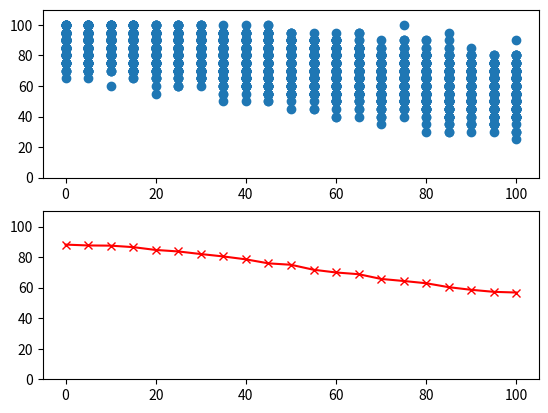

This chart was generated by the following Python code:
import numpy as np
import matplotlib.pyplot as plt


# Here the index 0 denotes values related to CH4, 1 to C2H4, 2 to C2H2
LDL = np.array([5, 5, 5])
RANGE = np.array([200, 140, 20])


#
# A function to generate three gases concentrations all uniformly distributed in its respected measurement range
# These concentrations are used as true values
#
def generate_concentrations(num_samples):
    concentrations = np.empty([num_samples, 3])
    for i in range(num_samples):
        concentrations[i][0] = np.random.uniform(RANGE[0])
        concentrations[i][1] = np.random.uniform(RANGE[1])
        concentrations[i][2] = np.random.uniform(RANGE[2])
    return concentrations


#
# A function to generate three gases concentrations as measured by the measurement instrument
# Calculated as normal distribution with the true value being the mean and uncertainty being
# twice standard deviation
#
def generate_measured_concentrations(msrmnts, acc):
    measured_concentrations = np.empty([len(msrmnts), 3])
    for i in range(len(msrmnts)):
        measured_concentrations[i][0] = msrmnts[i][0] + max(msrmnts[i][0] * acc / 100, LDL[0]) * np.random.randn() / 2
        measured_concentrations[i][1] = msrmnts[i][1] + max(msrmnts[i][1] * acc / 100, LDL[1]) * np.random.randn() / 2
        measured_concentrations[i][2] = msrmnts[i][2] + max(msrmnts[i][2] * acc / 100, LDL[2]) * np.random.randn() / 2
    return measured_concentrations


#
# A function to determine a Duval region corresponding to a given set of concentrations
# Result 0 means no region (something went wrong), 1 is PD, 2 is T1, 3 is T2, 4 is T3, 5 is D1, 6 is D2, 7 is DT
#
def get_duval_region(concentrations):
    region = np.empty(len(concentrations), dtype=int)
    for i in range(len(region)):
        w_ch4 = 100 * concentrations[i][0] / sum(concentrations[i])
        w_c2h4 = 100 * concentrations[i][1] / sum(concentrations[i])
        w_c2h2 = 100 - w_c2h4 - w_ch4
        if w_ch4 >= 98:
            region[i] = 1
        elif w_c2h2 <= 4 and w_c2h4 <= 20 and w_ch4 <= 98:
            region[i] = 2
        elif w_c2h4 >= 20 and w_c2h4 <= 50 and w_c2h2 <= 4:
            region[i] = 3
        elif w_c2h2 <= 15 and w_c2h4 >= 50:
            region[i] = 4
        elif w_c2h2 >= 13 and w_c2h4 <= 23:
            region[i] = 5
        elif (w_c2h2 >= 29 and w_c2h4 >= 23) or (w_c2h4 >= 23 and w_c2h4 <= 40 and w_c2h2 >= 13):
            region[i] = 6
        else:
            region[i] = 7

    return region


#
# Run measurements
# Given the measurements of the NUM_SAMPLES amount and accuracy acc, calculate the number of measurements where
# Duval triangle region calculated for true values matches that of measured values and vice versa
#
def generate_single_result(num_samples, acc):
    a = generate_concentrations(num_samples)
    b = generate_measured_concentrations(a, acc)
    a_duval = get_duval_region(a)
    b_duval = get_duval_region(b)
    c1 = c2 = 0
    for i in range(num_samples):
        if a_duval[i] == b_duval[i]:
            c1 += 1
        else:
            c2 += 1
    return np.array([acc, c1, c2, 100 * c1 / (c1 + c2)], dtype=int)


#
# A function to generate a set of measurements with accuracy changing from 0% to 100%
# with the points of amount num_acc_step and the amount of results per each accuracy value num_acc_samples
#
def generate_result(num_samples, num_acc_step, num_acc_samples):
    result = np.empty([num_acc_step * num_acc_samples, 4], dtype=int)
    accuracy = np.linspace(0, 100, num=num_acc_step)
    mean_result = np.empty([num_acc_step, 2])
    for i in range(num_acc_step):
        m = 0
        for j in range(num_acc_samples):
            result[i * num_acc_samples + j] = generate_single_result(num_samples, accuracy[i])
            m += result[i * num_acc_samples + j][3]
        mean_result[i] = np.array([accuracy[i], m / num_acc_samples])
        print(f'i >> {i}')
    return result, mean_result


#
# Do the same as the function above but the results are visualized and saved to csv file
#
def show_result(num_samples, num_acc_step, num_acc_samples):
    A, B = generate_result(num_samples, num_acc_step, num_acc_samples)
    np.savetxt('data.csv', A, delimiter=',', fmt='%10.1f')
    fig, (ax1, ax2) = plt.subplots(2, 1)
    ax1.scatter(A[:, 0], A[:, 3], marker='o')
    ax1.set_ylim([0, 110])
    ax2.plot(B[:, 0], B[:, 1], marker='x', color='r')
    ax2.set_ylim([0, 110])
    plt.show()


#
# Check how true and measured values relate to each other
#
def check_measurements(num_samples, accuracy):
    A = generate_concentrations(num_samples)
    B = generate_measured_concentrations(A, accuracy)
    C = 100 * (B - A) / A
    fig, (ax1, ax2, ax3) = plt.subplots(3, 1)
    ax1.plot(C[:, 0], marker='x')
    ax2.plot(C[:, 1], marker='x')
    ax3.plot(C[:, 2], marker='x')
    ax1.grid(linestyle='--', alpha=0.4, axis='both')
    ax2.grid(linestyle='--', alpha=0.4, axis='both')
    ax3.grid(linestyle='--', alpha=0.4, axis='both')
    plt.show()


show_result(20, 21, 200)
#check_measurements(200, 25)